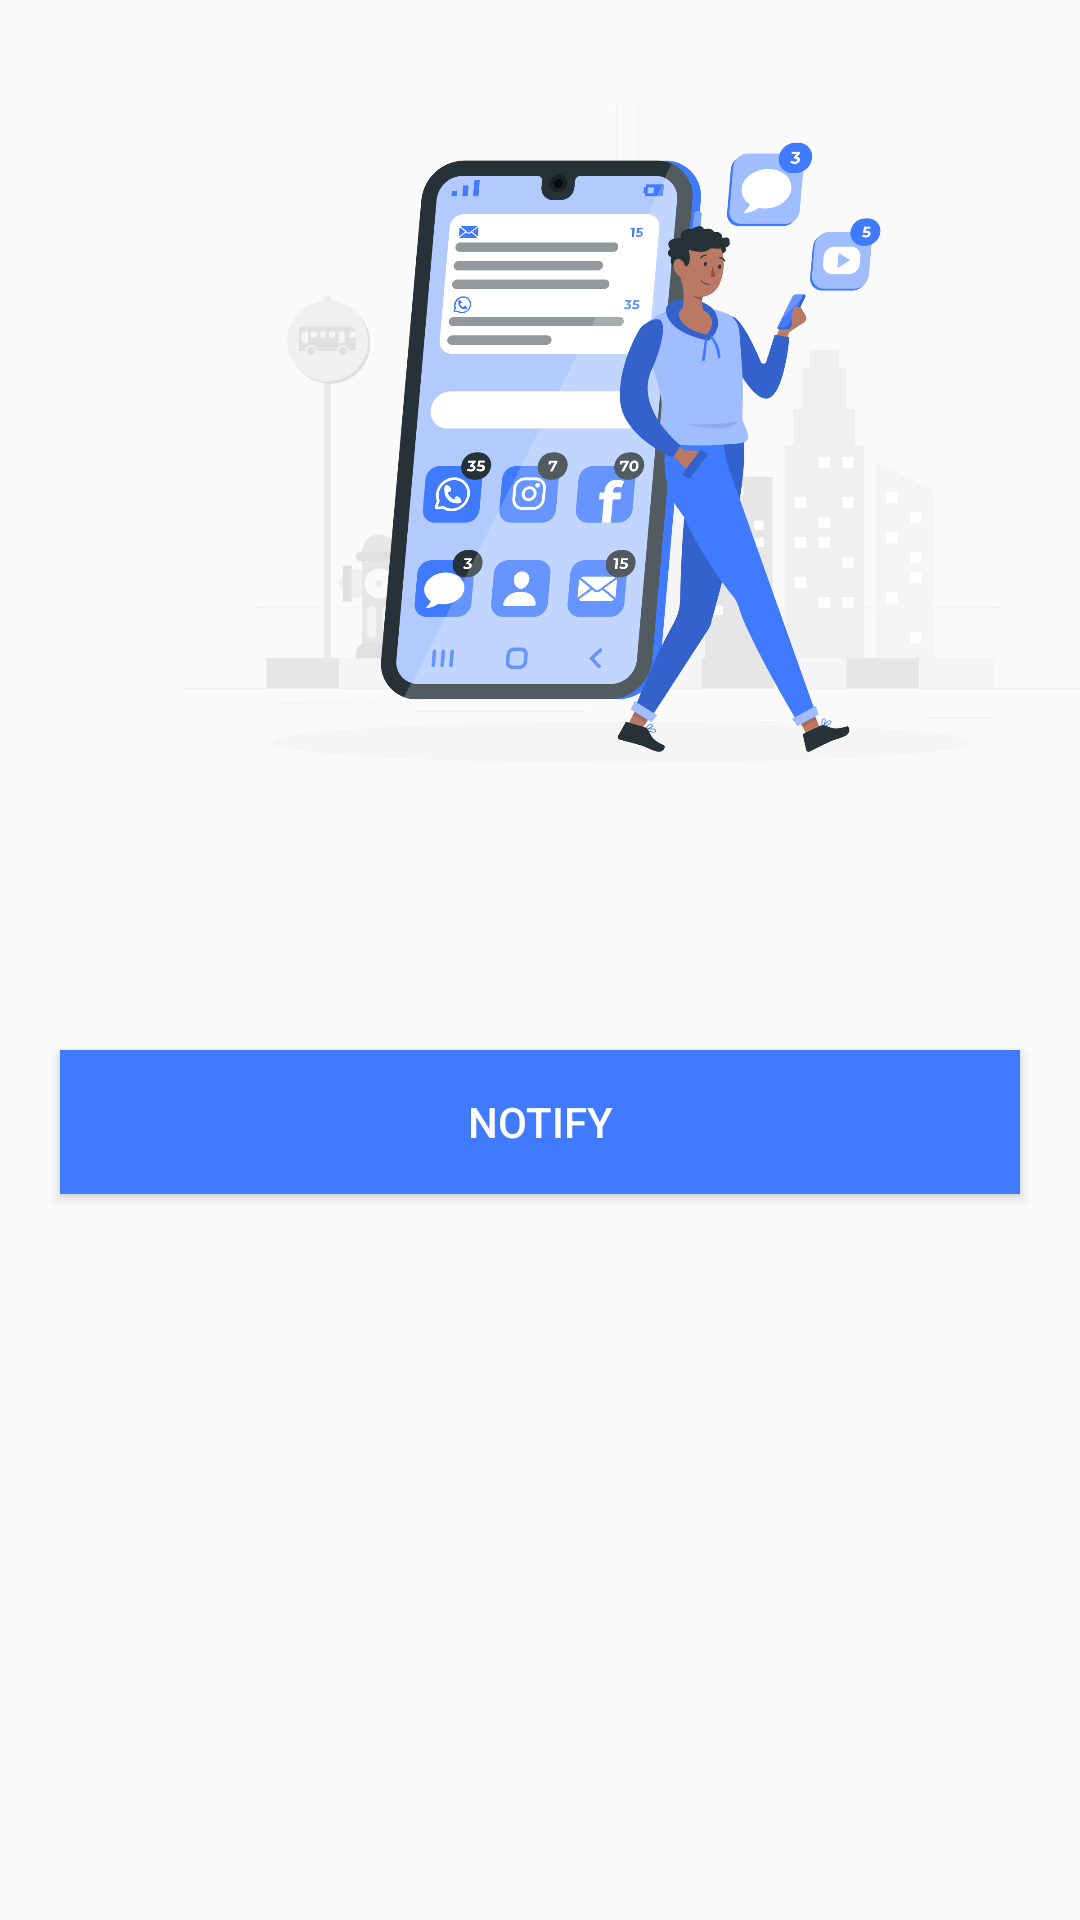

Layout XML and referenced resources for this Android screen:
<!-- AndroidManifest.xml: application theme Theme.CAT3 -->
<!-- res/layout/activity_notify.xml -->
<?xml version="1.0" encoding="utf-8"?>
<RelativeLayout xmlns:android="http://schemas.android.com/apk/res/android"
    xmlns:app="http://schemas.android.com/apk/res-auto"
    xmlns:tools="http://schemas.android.com/tools"
    android:layout_width="match_parent"
    android:layout_height="match_parent"
    tools:context=".NotifyActivity">


    <Button
        android:id="@+id/btnNotify"
        android:layout_width="match_parent"
        android:layout_height="wrap_content"
        android:layout_below="@+id/ivNotify"
        android:layout_marginLeft="20dp"
        android:layout_marginTop="50dp"
        android:layout_marginRight="20dp"
        android:background="@color/btn"
        android:text="Notify"
        android:textColor="@color/white" />


    <ImageView
        android:id="@+id/ivNotify"
        android:layout_width="300dp"
        android:layout_height="300dp"
        android:layout_marginLeft="60dp"
        android:src="@drawable/notify" />

</RelativeLayout>
<!-- resources referenced by this layout -->
<resources>
  <color name="btn">#407BFF</color>
  <color name="white">#FFFFFFFF</color>
  <!-- drawable notify: png bitmap (drawable, 284031 bytes) -->
  <style name="Theme.CAT3" parent="Theme.AppCompat.DayNight.DarkActionBar">
          
          <item name="colorPrimary">@color/purple_500</item>
          <item name="colorPrimaryVariant">@color/purple_700</item>
          <item name="colorOnPrimary">@color/white</item>
          
          <item name="colorSecondary">@color/teal_200</item>
          <item name="colorSecondaryVariant">@color/teal_700</item>
          <item name="colorOnSecondary">@color/black</item>
          
          <item name="android:statusBarColor">?attr/colorPrimaryVariant</item>
          
      </style>
  <color name="purple_500">#407BFF</color>
  <color name="purple_700">#407BFF</color>
  <color name="teal_200">#FF03DAC5</color>
  <color name="teal_700">#FF018786</color>
  <color name="black">#FF000000</color>
</resources>
